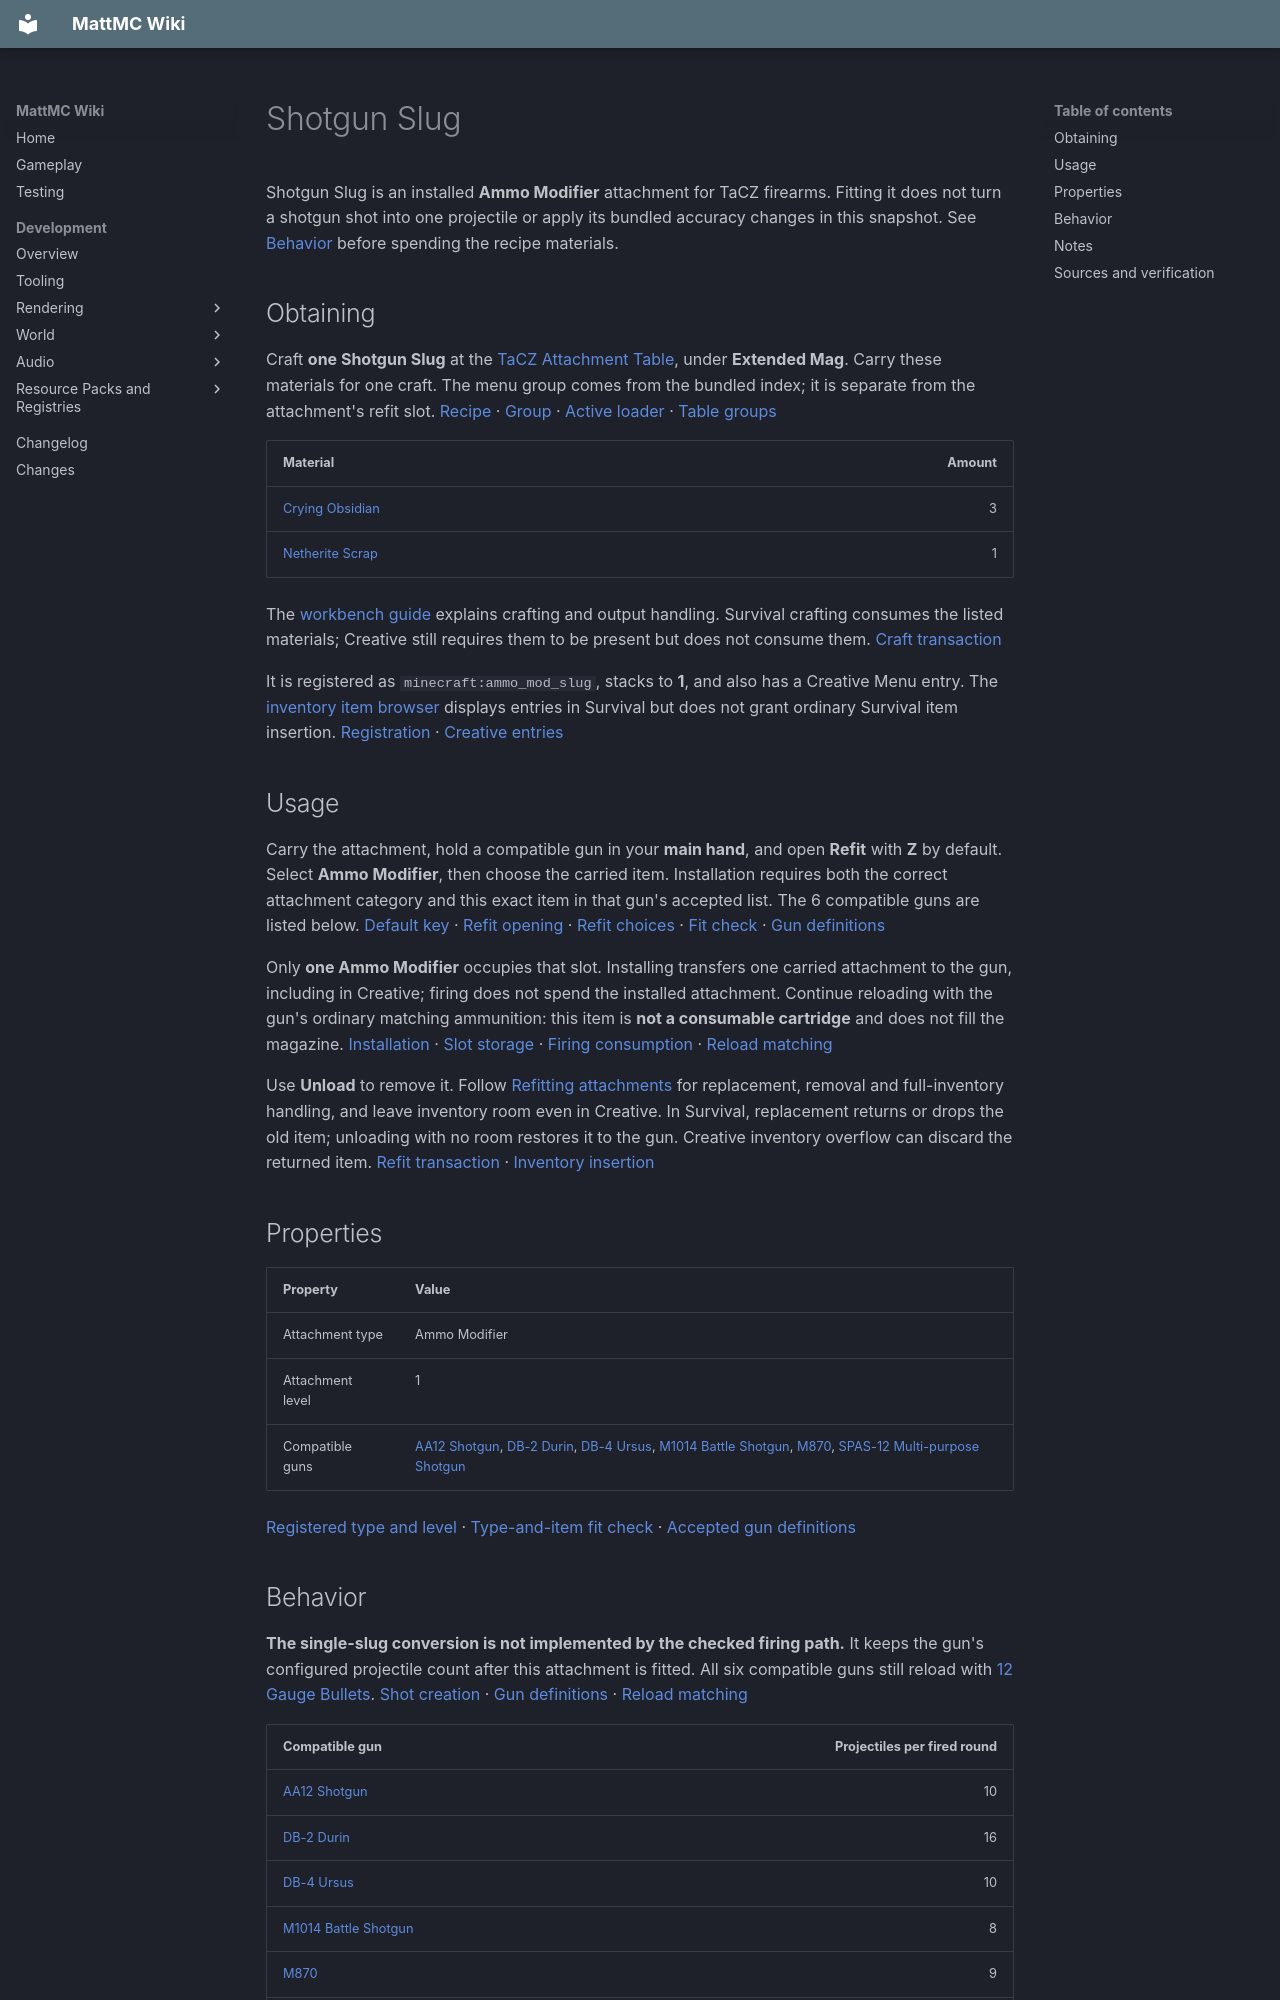

repository: HungLo2020/MattMC · page: gameplay/items/ShotgunSlug/index.html · generator: mkdocs

# Shotgun Slug

Shotgun Slug is an installed **Ammo Modifier** attachment for TaCZ firearms. Fitting it does not turn a shotgun shot into one projectile or apply its bundled accuracy changes in this snapshot. See [Behavior](#behavior) before spending the recipe materials.

## Obtaining

Craft **one Shotgun Slug** at the [TaCZ Attachment Table](../blocks/TaCZWorkbenches.md#attachment-table), under **Extended Mag**. Carry these materials for one craft. The menu group comes from the bundled index; it is separate from the attachment's refit slot. [Recipe][recipe] · [Group][index] · [Active loader][loader] · [Table groups][groups]

| Material | Amount |
| --- | ---: |
| [Crying Obsidian](CryingObsidian.md) | 3 |
| [Netherite Scrap](NetheriteScrap.md) | 1 |

The [workbench guide](../blocks/TaCZWorkbenches.md#using-a-workbench) explains crafting and output handling. Survival crafting consumes the listed materials; Creative still requires them to be present but does not consume them. [Craft transaction][craft]

It is registered as `minecraft:ammo_mod_slug`, stacks to **1**, and also has a Creative Menu entry. The [inventory item browser](../mechanics/InventoryBrowser.md#mode-and-permission-limits) displays entries in Survival but does not grant ordinary Survival item insertion. [Registration][registration] · [Creative entries][creative]

## Usage

Carry the attachment, hold a compatible gun in your **main hand**, and open **Refit** with **Z** by default. Select **Ammo Modifier**, then choose the carried item. Installation requires both the correct attachment category and this exact item in that gun's accepted list. The 6 compatible guns are listed below. [Default key][keys] · [Refit opening][refit-input] · [Refit choices][refit-screen] · [Fit check][fit] · [Gun definitions][guns]

Only **one Ammo Modifier** occupies that slot. Installing transfers one carried attachment to the gun, including in Creative; firing does not spend the installed attachment. Continue reloading with the gun's ordinary matching ammunition: this item is **not a consumable cartridge** and does not fill the magazine. [Installation][refit-server] · [Slot storage][storage] · [Firing consumption][shot] · [Reload matching][reload]

Use **Unload** to remove it. Follow [Refitting attachments](../mechanics/TaCZFirearms.md#refitting-attachments) for replacement, removal and full-inventory handling, and leave inventory room even in Creative. In Survival, replacement returns or drops the old item; unloading with no room restores it to the gun. Creative inventory overflow can discard the returned item. [Refit transaction][refit-server] · [Inventory insertion][overflow]

## Properties

| Property | Value |
| --- | --- |
| Attachment type | Ammo Modifier |
| Attachment level | 1 |
| Compatible guns | [AA12 Shotgun](AA12Shotgun.md), [DB-2 Durin](DB2Durin.md), [DB-4 Ursus](DB4Ursus.md), [M1014 Battle Shotgun](M1014BattleShotgun.md), [M870](M870.md), [SPAS-12 Multi-purpose Shotgun](SPAS12MultipurposeShotgun.md) |

[Registered type and level][attachment] · [Type-and-item fit check][fit] · [Accepted gun definitions][guns]

## Behavior

**The single-slug conversion is not implemented by the checked firing path.** It keeps the gun's configured projectile count after this attachment is fitted. All six compatible guns still reload with [12 Gauge Bullets](12GaugeBullet.md). [Shot creation][shot] · [Gun definitions][guns] · [Reload matching][reload]

| Compatible gun | Projectiles per fired round |
| --- | ---: |
| [AA12 Shotgun](AA12Shotgun.md) | 10 |
| [DB-2 Durin](DB2Durin.md) | 16 |
| [DB-4 Ursus](DB4Ursus.md) | 10 |
| [M1014 Battle Shotgun](M1014BattleShotgun.md) | 8 |
| [M870](M870.md) | 9 |
| [SPAS-12 Multi-purpose Shotgun](SPAS12MultipurposeShotgun.md) | 8 |

These are created projectiles, not guaranteed hits. One fired round still spends **one loaded shell**, and the damage-curve calculation divides the gun's shot value among its projectiles. Do not multiply a listed shot-damage value by this count to claim guaranteed total damage. [Firing and shell consumption][shot] · [Damage division][ballistics] · [Reading firearm stats](../mechanics/TaCZFirearms.md#reading-firearm-stats)

The profile also contains aimed-spread, armor-ignore, damage and projectile-speed changes, but the active ballistic path does not read those attachment fields. It provides no verified accuracy or range improvement here. [Bundled profile][profile] · [Ballistics][ballistics]

## Notes

- This item is part of the integrated [TaCZ firearms](../mechanics/TaCZFirearms.md) system.
- **Extended Mag** is its crafting-menu group, while **Ammo Modifier** is its installation slot. It does not increase magazine capacity: that lookup reads the separate Extended Mag slot. Imported `extended_mag_level` fields do not override the registered attachment level above. [Index][index] · [Registration data][attachment] · [Capacity lookup][magazine]
- Its bundled profile contains no camera-recoil modifiers. The shared recoil collector visits this slot but adds no modifier from this profile; aiming zoom reads the Scope slot. These paths do not supply a recoil or zoom bonus for this item. [Profile][profile] · [Recoil collector][recoil-collector] · [Recoil parsing][recoil-loader] · [Zoom selection][zoom]
